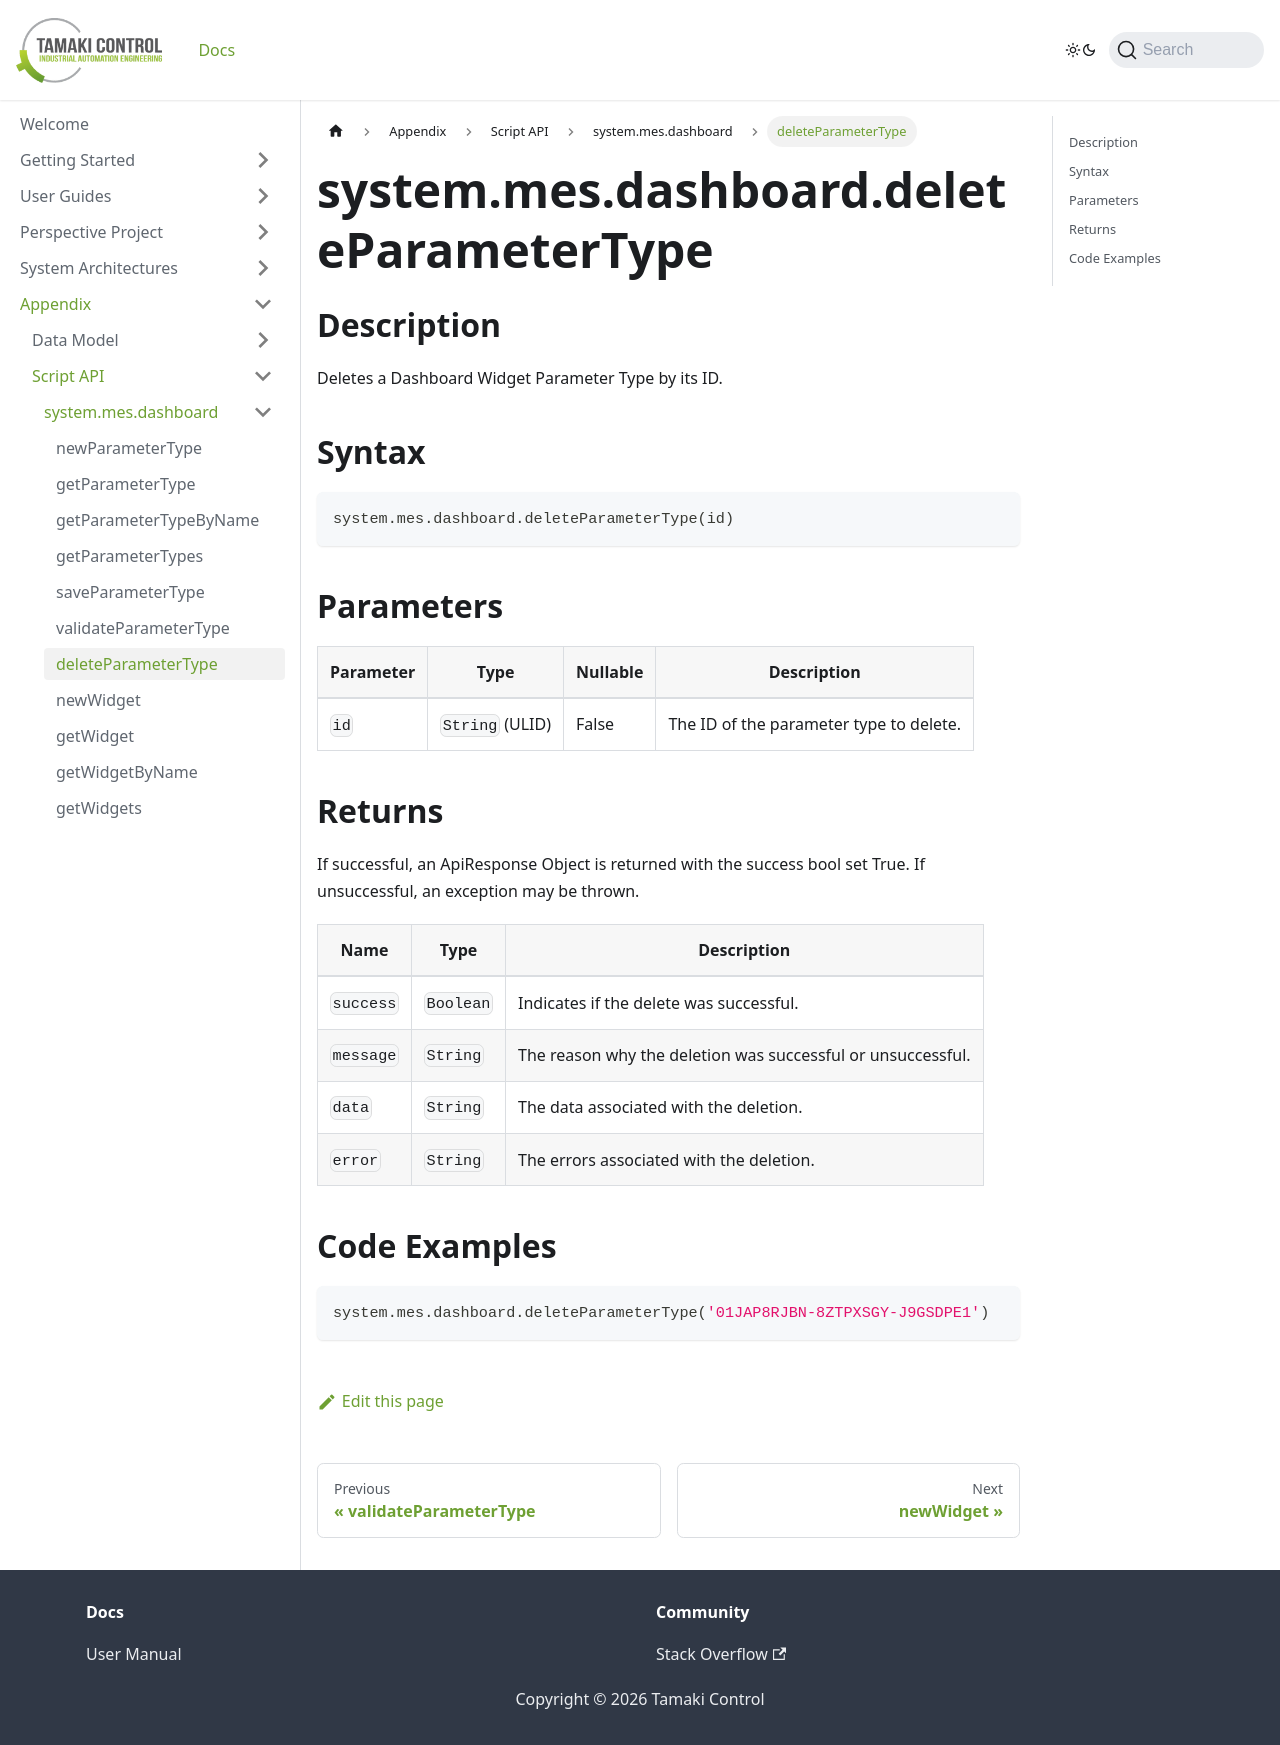

repository: TamakiControl/tamaki-mes-docs · page: docs/appendix/script-api/dashboard-script-api/delete-parameter-type/index.html · generator: docusaurus

---
sidebar_position: 8
title: "deleteParameterType"
description: "Deletes a dashboard widget parameter type by ID."
---

# system.mes.dashboard.deleteParameterType

## Description

Deletes a Dashboard Widget Parameter Type by its ID.

## Syntax

```python
system.mes.dashboard.deleteParameterType(id)
```

## Parameters

| Parameter | Type            | Nullable | Description                             |
|-----------|-----------------|----------|-----------------------------------------|
| `id`      | `String` (ULID) | False    | The ID of the parameter type to delete. |

## Returns

If successful, an ApiResponse Object is returned with the success bool set True. If unsuccessful, an exception may be
thrown.

| Name      | Type      | Description                                                 |
|-----------|-----------|-------------------------------------------------------------|
| `success` | `Boolean` | Indicates if the delete was successful.                     |
| `message` | `String`  | The reason why the deletion was successful or unsuccessful. |
| `data`    | `String`  | The data associated with the deletion.                      |
| `error`   | `String`  | The errors associated with the deletion.                    |

## Code Examples

```python
system.mes.dashboard.deleteParameterType('01JAP8RJBN-8ZTPXSGY-J9GSDPE1')
```
